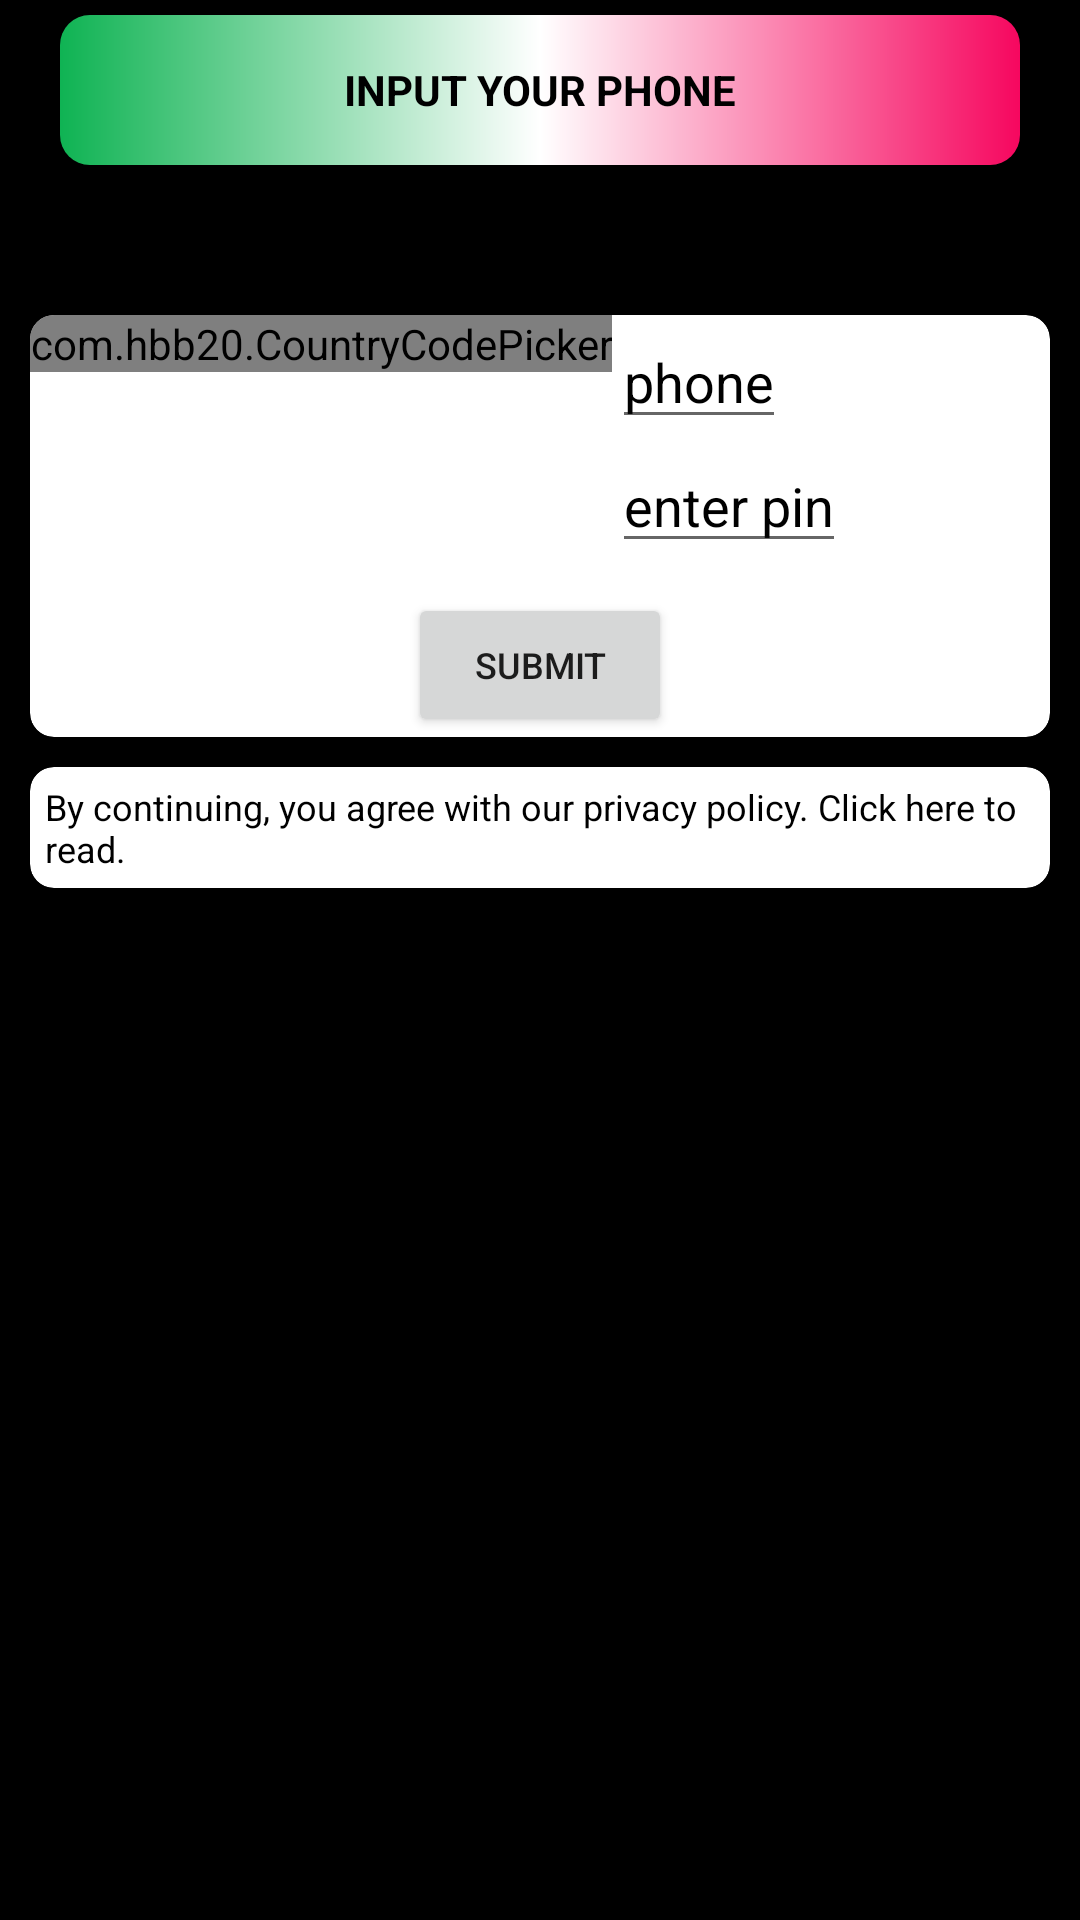

Reconstruct the res/layout file that produces this screen, plus the resources it refers to.
<!-- AndroidManifest.xml: application theme Theme.ThisThat -->
<!-- res/layout/activity_register.xml -->
<?xml version="1.0" encoding="utf-8"?>
<androidx.constraintlayout.widget.ConstraintLayout xmlns:android="http://schemas.android.com/apk/res/android"
    xmlns:app="http://schemas.android.com/apk/res-auto"
    xmlns:tools="http://schemas.android.com/tools"
    android:layout_width="match_parent"
    android:layout_height="match_parent"
    android:background="@color/black"
    tools:context=".Register">
    <TextView
        android:layout_width="match_parent"
        android:layout_height="wrap_content"
        app:layout_constraintStart_toStartOf="parent"
        app:layout_constraintTop_toTopOf="parent"
        android:text="Input your phone"
        android:textStyle="bold"
        android:id="@+id/title"
        android:layout_marginStart="20dp"
        android:layout_marginEnd="20dp"
        android:layout_marginTop="5dp"
        android:background="@drawable/title"
        android:gravity="center"
        android:textColor="@color/black"
        android:textAllCaps="true"
        android:height="50dp"/>
    <ProgressBar
        android:id="@+id/progress"
        android:layout_width="30dp"
        app:layout_constraintStart_toStartOf="parent"
        app:layout_constraintEnd_toEndOf="parent"
        app:layout_constraintTop_toBottomOf="@+id/title"
        android:layout_height="30dp"
        android:visibility="gone"
        android:background="@drawable/progress"
        android:padding="5dp" />

    <androidx.cardview.widget.CardView
        android:layout_width="match_parent"
        android:layout_height="wrap_content"
        app:cardCornerRadius="8dp"
        android:elevation="4dp"
        android:id="@+id/reg"
        android:backgroundTint="@color/white"
        android:layout_marginStart="10dp"
        android:layout_marginEnd="10dp"
        android:padding="20dp"
        app:layout_constraintTop_toBottomOf="@id/title"
        android:layout_marginTop="50dp">
        <androidx.constraintlayout.widget.ConstraintLayout
            android:layout_width="match_parent"
            android:layout_height="wrap_content">
    <com.hbb20.CountryCodePicker
        android:id="@+id/ccp"
        android:layout_width="wrap_content"
        android:layout_height="wrap_content"
        app:ccpDialog_allowSearch="true"
        app:ccpDialog_fastScroller_bubbleColor="@color/purple_700"
        app:ccpDialog_fastScroller_handleColor="@color/purple_700"
        app:ccpDialog_initialScrollToSelection="true"
        app:ccpDialog_keyboardAutoPopup="false"
        app:ccpDialog_showCloseIcon="true"
        app:ccpDialog_showFastScroller="false"
        app:ccpDialog_showPhoneCode="true"
        app:ccpDialog_backgroundColor="@color/white"
        app:ccp_contentColor="@color/black"
        app:ccpDialog_showTitle="false"
        app:ccp_arrowColor="@color/purple_700"
        app:ccp_autoDetectCountry="true"
        app:ccp_autoDetectLanguage="false"
        app:ccp_autoFormatNumber="false"
        app:ccp_clickable="true"
        app:ccp_hintExampleNumber="true"
        app:ccp_rememberLastSelection="true"
        app:ccp_selectionMemoryTag="signupCCP"
        app:ccp_showArrow="true"
        app:ccp_showFlag="true"
        app:ccp_showFullName="false"
        app:ccp_showNameCode="false"
        app:ccp_showPhoneCode="true"
        app:ccp_textGravity="RIGHT"
        app:layout_constraintStart_toStartOf="parent"
        app:layout_constraintTop_toTopOf="parent"/>
    <EditText
        android:id="@+id/phone"
        android:layout_width="wrap_content"
        android:layout_height="wrap_content"
        android:hint="phone"
        android:textColorLink="@color/black"
        android:textColor="@color/black"
        android:textColorHint="@color/black"
        android:inputType="phone"
        app:layout_constraintStart_toEndOf="@id/ccp"
        app:layout_constraintTop_toTopOf="parent"/>
            <EditText
                android:layout_width="wrap_content"
                android:layout_height="wrap_content"
                android:hint="enter pin"
                android:inputType="numberPassword"
                android:maxLength="4"
                android:id="@+id/pin"
                android:textColorHint="@color/black"
                android:textColor="@color/black"
                android:textColorLink="@color/black"
                app:layout_constraintStart_toEndOf="@id/ccp"
                app:layout_constraintTop_toBottomOf="@id/phone"/>
            <Button
                android:layout_width="wrap_content"
                android:layout_height="wrap_content"
                android:id="@+id/submit"
                android:text="Submit"
                android:textSize="12sp"
                app:layout_constraintStart_toStartOf="parent"
                app:layout_constraintTop_toBottomOf="@id/pin"
                android:layout_marginTop="10dp"
                app:layout_constraintEnd_toEndOf="parent"/>
        </androidx.constraintlayout.widget.ConstraintLayout>
    </androidx.cardview.widget.CardView>
    <androidx.cardview.widget.CardView
        android:layout_width="match_parent"
        android:layout_height="wrap_content"
        app:cardCornerRadius="8dp"
        android:elevation="4dp"
        android:id="@+id/policy"
        android:backgroundTint="@color/white"
        android:layout_marginStart="10dp"
        android:layout_marginEnd="10dp"
        android:padding="20dp"
        app:layout_constraintTop_toBottomOf="@id/reg"
        android:layout_marginTop="10dp">
        <TextView
            android:layout_width="match_parent"
            android:layout_height="wrap_content"
            android:padding="5dp"
            android:textSize="12sp"
            android:textColor="@color/black"
            android:text="By continuing, you agree with our privacy policy. Click here to read."/>
    </androidx.cardview.widget.CardView>
</androidx.constraintlayout.widget.ConstraintLayout>
<!-- resources referenced by this layout -->
<resources>
  <color name="black">#FF000000</color>
  <color name="purple_700">#F6075F</color>
  <color name="white">#FFFFFFFF</color>
  <!-- drawable progress (drawable) -->
  <?xml version="1.0" encoding="utf-8"?>
  <shape xmlns:android="http://schemas.android.com/apk/res/android"
      android:shape="oval">
      <gradient
          android:startColor="@color/purple_700"
          android:endColor="@color/purple_700"/>
  </shape>
  <!-- drawable title (drawable) -->
  <?xml version="1.0" encoding="utf-8"?>
  <shape xmlns:android="http://schemas.android.com/apk/res/android"
      android:shape="rectangle">
      <corners
          android:radius="10dp"/>
      <gradient
          android:startColor="@color/optiona"
          android:centerColor="@color/white"
          android:endColor="@color/optionb"/>
  
  </shape>
  <style name="Theme.ThisThat" parent="Theme.MaterialComponents.DayNight.DarkActionBar">
          
          <item name="colorPrimary">@color/purple_500</item>
          <item name="colorPrimaryVariant">@color/purple_700</item>
          <item name="colorOnPrimary">@color/white</item>
          <item name="windowActionBar">false</item>
          <item name="windowNoTitle">true</item>
          
          <item name="colorSecondary">@color/teal_200</item>
          <item name="colorSecondaryVariant">@color/teal_700</item>
          <item name="colorOnSecondary">@color/black</item>
          
          <item name="android:statusBarColor" tools:targetApi="l">@color/black</item>
          
      </style>
  <color name="optiona">#0FB353</color>
  <color name="optionb">#F6075F</color>
  <color name="purple_500">#F6075F</color>
  <color name="teal_200">#02988A</color>
  <color name="teal_700">#FF018786</color>
</resources>
